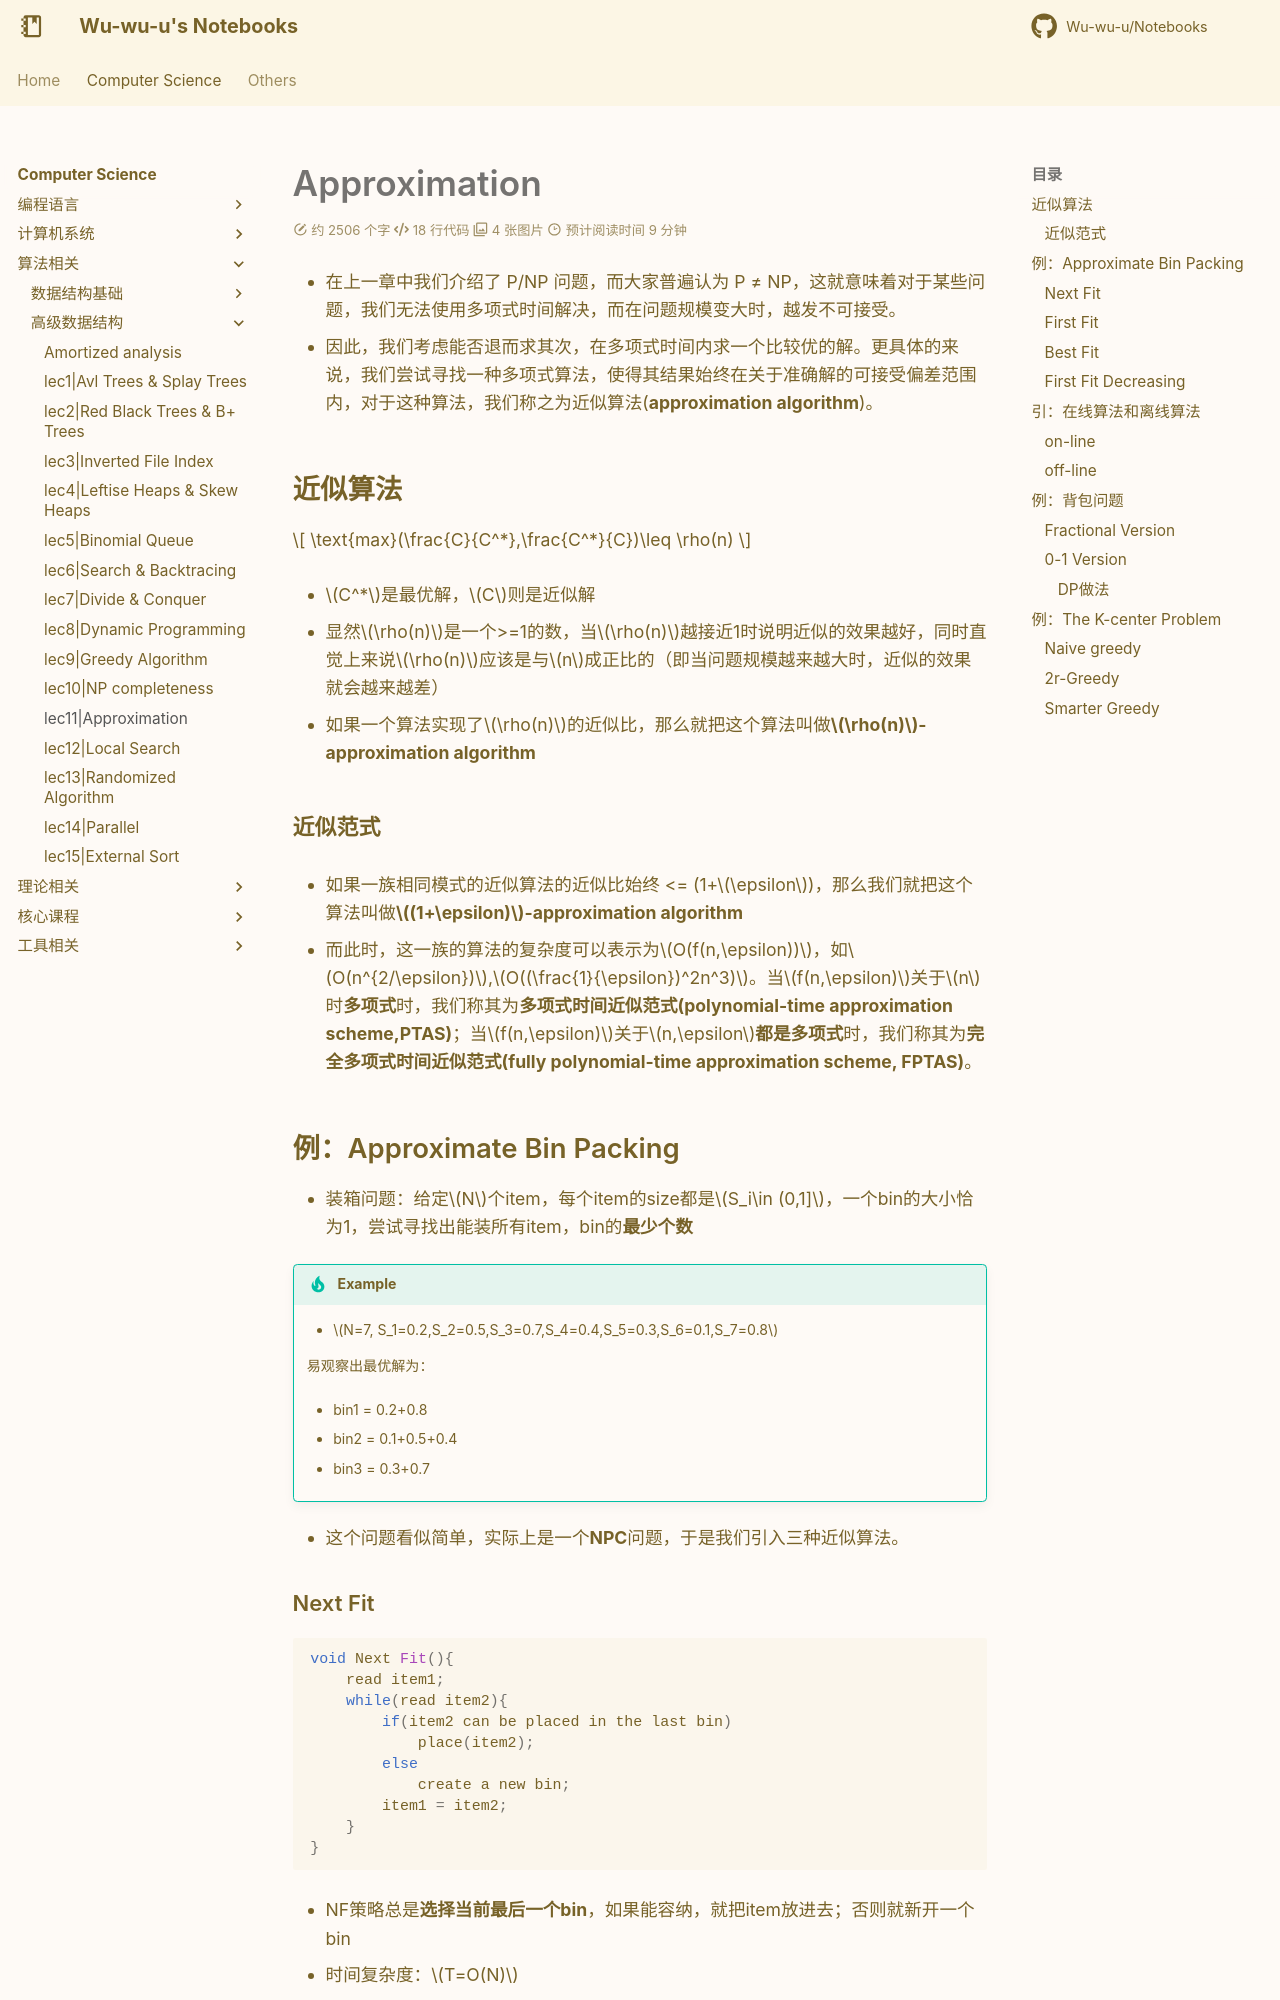

repository: Wu-wu-u/Notebooks · page: cs/algorithm/ADS/lec11/index.html · generator: mkdocs

# Approximation

- 在上一章中我们介绍了 P/NP 问题，而大家普遍认为 P ≠ NP，这就意味着对于某些问题，我们无法使用多项式时间解决，而在问题规模变大时，越发不可接受。

- 因此，我们考虑能否退而求其次，在多项式时间内求一个比较优的解。更具体的来说，我们尝试寻找一种多项式算法，使得其结果始终在关于准确解的可接受偏差范围内，对于这种算法，我们称之为近似算法(**approximation algorithm**)。

## 近似算法

$$
\text{max}(\frac{C}{C^*},\frac{C^*}{C})\leq \rho(n)
$$

- $C^*$是最优解，$C$则是近似解

- 显然$\rho(n)$是一个>=1的数，当$\rho(n)$越接近1时说明近似的效果越好，同时直觉上来说$\rho(n)$应该是与$n$成正比的（即当问题规模越来越大时，近似的效果就会越来越差）

- 如果一个算法实现了$\rho(n)$的近似比，那么就把这个算法叫做**$\rho(n)$-approximation algorithm**

### 近似范式

- 如果一族相同模式的近似算法的近似比始终 <= (1+$\epsilon$)，那么我们就把这个算法叫做**$(1+\epsilon)$-approximation algorithm**

- 而此时，这一族的算法的复杂度可以表示为$O(f(n,\epsilon))$，如$O(n^{2/\epsilon})$,$O((\frac{1}{\epsilon})^2n^3)$。当$f(n,\epsilon)$关于$n$时**多项式**时，我们称其为**多项式时间近似范式(polynomial-time approximation scheme,PTAS)**；当$f(n,\epsilon)$关于$n,\epsilon$**都是多项式**时，我们称其为**完全多项式时间近似范式(fully polynomial-time approximation scheme, FPTAS)**。

## 例：Approximate Bin Packing

- 装箱问题：给定$N$个item，每个item的size都是$S_i\in (0,1]$，一个bin的大小恰为1，尝试寻找出能装所有item，bin的**最少个数**

!!! tip "Example"
    - $N=7, S_1=0.2,S_2=0.5,S_3=0.7,S_4=0.4,S_5=0.3,S_6=0.1,S_7=0.8$

    易观察出最优解为：

    - bin1 = 0.2+0.8

    - bin2 = 0.1+0.5+0.4

    - bin3 = 0.3+0.7

- 这个问题看似简单，实际上是一个**NPC**问题，于是我们引入三种近似算法。

### Next Fit

```c
void Next Fit(){
    read item1;
    while(read item2){
        if(item2 can be placed in the last bin)
            place(item2);
        else
            create a new bin;
        item1 = item2;
    }
}
```

- NF策略总是**选择当前最后一个bin**，如果能容纳，就把item放进去；否则就新开一个bin

- 时间复杂度：$T=O(N)$

- 这个近似算法总是使用不超过$2M-1$个bin，其中$M$是最优解的bin个数

??? tip "证明"
    - 现在我们假设这个近似算法一共用到了$2M-1$个bin，那么我们有一个易发现的性质就是**相邻的两个bin的item体积之和一定大于1**（不然怎么会有两个bin），即$S(B_i)+S(B_{i+1})>1$

    - 然后进行一个两两配对的求和，$B_1+B_2,B_3+B_4...$，就得到这些bin里的item的体积至少是$M$，也就是最优解就是$M$
